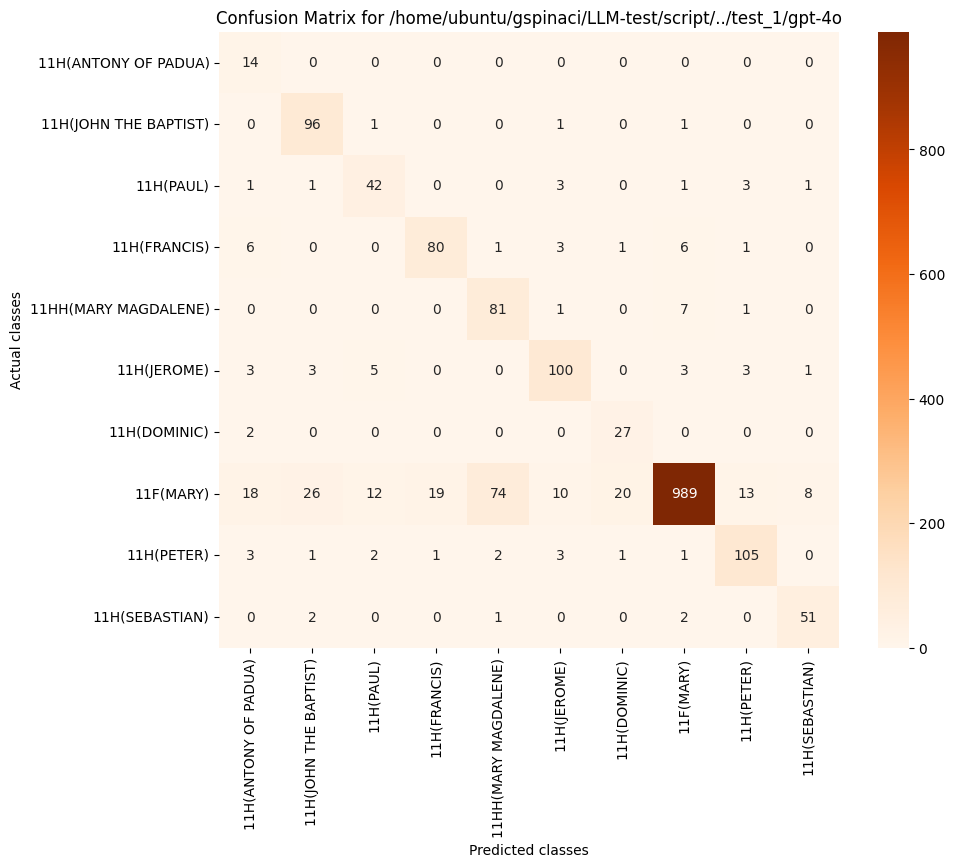

Data behind this chart, as committed beside it:
, 11H(ANTONY OF PADUA), 11H(JOHN THE BAPTIST), 11H(PAUL), 11H(FRANCIS), 11HH(MARY MAGDALENE), 11H(JEROME), 11H(DOMINIC), 11F(MARY), 11H(PETER), 11H(SEBASTIAN)
11H(ANTONY OF PADUA), 14, 0, 0, 0, 0, 0, 0, 0, 0, 0
11H(JOHN THE BAPTIST), 0, 96, 1, 0, 0, 1, 0, 1, 0, 0
11H(PAUL), 1, 1, 42, 0, 0, 3, 0, 1, 3, 1
11H(FRANCIS), 6, 0, 0, 80, 1, 3, 1, 6, 1, 0
11HH(MARY MAGDALENE), 0, 0, 0, 0, 81, 1, 0, 7, 1, 0
11H(JEROME), 3, 3, 5, 0, 0, 100, 0, 3, 3, 1
11H(DOMINIC), 2, 0, 0, 0, 0, 0, 27, 0, 0, 0
11F(MARY), 18, 26, 12, 19, 74, 10, 20, 989, 13, 8
11H(PETER), 3, 1, 2, 1, 2, 3, 1, 1, 105, 0
11H(SEBASTIAN), 0, 2, 0, 0, 1, 0, 0, 2, 0, 51
